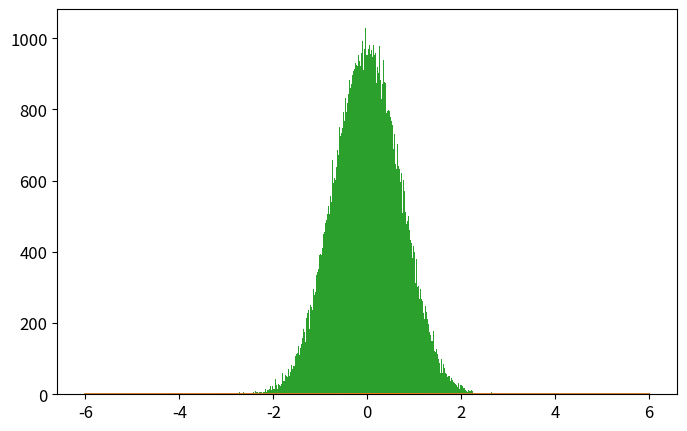

This figure's Python source: (Note: this script raises an exception after producing the figure.)
import numpy as np
import matplotlib.pyplot as plt
from time import time

def psi_0_1(x_limit = 8, N_points_x = 201):  #creates first two energy eigenfunctions
    delta = x_limit/(N_points_x-1)
    grid_x = [i*delta for i in range(-int((N_points_x-1)/2),int((N_points_x-1)/2 + 1))]
    psi = {}
    for x in grid_x:
        psi[x] = [np.exp(-x**2/2.) * np.pi**(-0.25)]
        psi[x].append(2**0.5 * x * psi[x][0])
    return psi, grid_x

def add_energy_level(psi):            #adds new energy eigenfunction to psi
    n = len(psi[0.0])
    for x in psi.keys():
        psi[x].append((2./n)**0.5 * x * psi[x][n-1] - 
                            ((n-1)/n)**0.5 * psi[x][n-2])
    return psi

def add_x_value(psi,x):  #adds new x value to psi
    psi[x] = [np.exp(-x**2/2.) * np.pi**(-0.25)]
    psi[x].append(2**0.5 * x * psi[x][0])
    n_max = len(psi[0.0])-1
    for n in range(2,n_max+1):
                psi[x].append((2./n)**0.5 * x * psi[x][n-1] - 
                                    ((n-1)/n)**0.5 * psi[x][n-2])
    return psi

def canonical_ensemble_prob(delta_E,beta):     #canonical ensemble probability factor in metropolis algorithm
    return np.exp(-beta * delta_E)

def metropolis_finite_temp(x0=0.0, delta_x=0.5, N=int(1e3), prob_sampling=[psi_0_1,canonical_ensemble_prob], beta=0.2):
    x_hist = [ x0 ]       #histogram for positions
    n_hist = [ 0 ]        #histogram for energy levels
    for k in range(N):
        ##### Spatial monte carlo P(x -> x') #####
        x_new = x_hist[-1] + np.random.uniform(-delta_x,delta_x)
        try:   #check if position x_new is part of the wavefunction dictionary (psi)
            prob_sampling[0][x_new][0]
        except:
            prob_sampling[0] = add_x_value(prob_sampling[0],x_new)
        acceptance_prob_1 = ( prob_sampling[0][x_new][n_hist[-1]] / prob_sampling[0][x_hist[-1]][n_hist[-1]] )**2
        if np.random.uniform() < min(1,acceptance_prob_1):
            x_hist.append(x_new)
        else:
            x_hist.append(x_hist[-1])
        
        ##### Energy level monte carlo P(n -> n') #####
        n_new = n_hist[-1] + np.random.choice([1,-1])   #propose new n
        if n_new < 0: #check if n_new is negative
            n_hist.append(n_hist[-1])
        else:
            current_n_max = len(prob_sampling[0][0])-1    #current maximum energy level in wavefunction
            if n_new > current_n_max:  #check if n_new is greater than maximum energy level in wavefunction, if true, add new energy level. 
                prob_sampling[0] = add_energy_level(prob_sampling[0])
            ##### Monte Carlo section:
            acceptance_prob_2 = ( prob_sampling[0][x_hist[-1]][n_new] / prob_sampling[0][x_hist[-1]][n_hist[-1]] )**2 * \
                                prob_sampling[1]( n_new-n_hist[-1],  beta)
            if np.random.uniform() < min(1,acceptance_prob_2):
                n_hist.append(n_new)
            else:
                n_hist.append(n_hist[-1])
    return x_hist, n_hist, prob_sampling[0]

def C_QHO_canonical_ensemble(x,beta):
    return (beta/(2.*np.pi))**0.5 * np.exp(-x**2*beta / 2.)

def Q_QHO_canonical_ensemble(x,beta):
    return (np.tanh(beta/2.)/np.pi)**0.5 * np.exp(- x**2 * np.tanh(beta/2.))

x_limit = 5.
N_points_x = 51    # small odd number!!!

x0 = 0.0
delta_x = 0.5 
N_metropolis = int(1e5)
beta = 5
psi, grid_x = psi_0_1(x_limit,N_points_x)   # Creates first two energy levels and stores them into dictionary psi[x][n]
prob_sampling = [psi,canonical_ensemble_prob]

###### Call metropolis algorithm
t_0 = time()
x_hist, n_hist, psi_final = metropolis_finite_temp(x0=x0, delta_x=delta_x, 
                                                    N=N_metropolis, prob_sampling=prob_sampling, beta=beta)
t_1 = time()
print('Metropolis algorithm: %.3f seconds for %.0E iterations'%(t_1-t_0,N_metropolis))

x_limit_plot = 6
x_plot = np.linspace(-x_limit_plot,x_limit_plot,200)

plt.rcParams.update({'font.size':12})
plt.figure(figsize=(8,5))
plt.plot(x_plot,C_QHO_canonical_ensemble(x_plot,beta),
            label=u'Classical theoretical\nprobability density')
plt.plot(x_plot,Q_QHO_canonical_ensemble(x_plot,beta),
            label=u'Quantum theoretical\nprobability density')
plt.hist(x_hist,bins=int(N_metropolis**0.5),normed=True,
            label='Algoritmo Metrópolis\ncon %.0E iteraciones'%(N_metropolis))
plt.xlim(-x_limit_plot,x_limit_plot)
plt.xlabel(u'$x$')
plt.ylabel(u'$\pi(x)$')
plt.title(u'$\\beta = %.2f$'%(beta))
plt.legend()
plt.savefig('QHO_finite_temp_beta_%.2f.eps'%(beta))
plt.show()

plt.plot()
plt.hist(n_hist,normed=True,bins=len(psi_final[0]))
plt.show()

###### Check if all functions are working properly 
for i in range(10):
    psi = add_energy_level(psi)             #Check if add_energy_level() is working properly
    grid_x.append(grid_x[-1] + x_limit/(N_points_x-1))       
    psi = add_x_value(psi,grid_x[-1])       #Check if add_x_value() is working properly

plt.rcParams.update({'font.size':12})
plt.figure(figsize=(8,5))
n_max = len(psi[0])-1
if n_max <= 5:
    True
else:
    n_max = 5
for n in range(n_max+1):
    psi_x_n = np.array([psi[x][n] for x in grid_x])
    plt.plot(grid_x, psi_x_n,label = u'$n = %d$'%n)
plt.xlabel(u'$x$')
plt.ylabel(u'QHO autofunciones de energía: $\psi_n(x)$')
plt.legend()
plt.show()
plt.close()